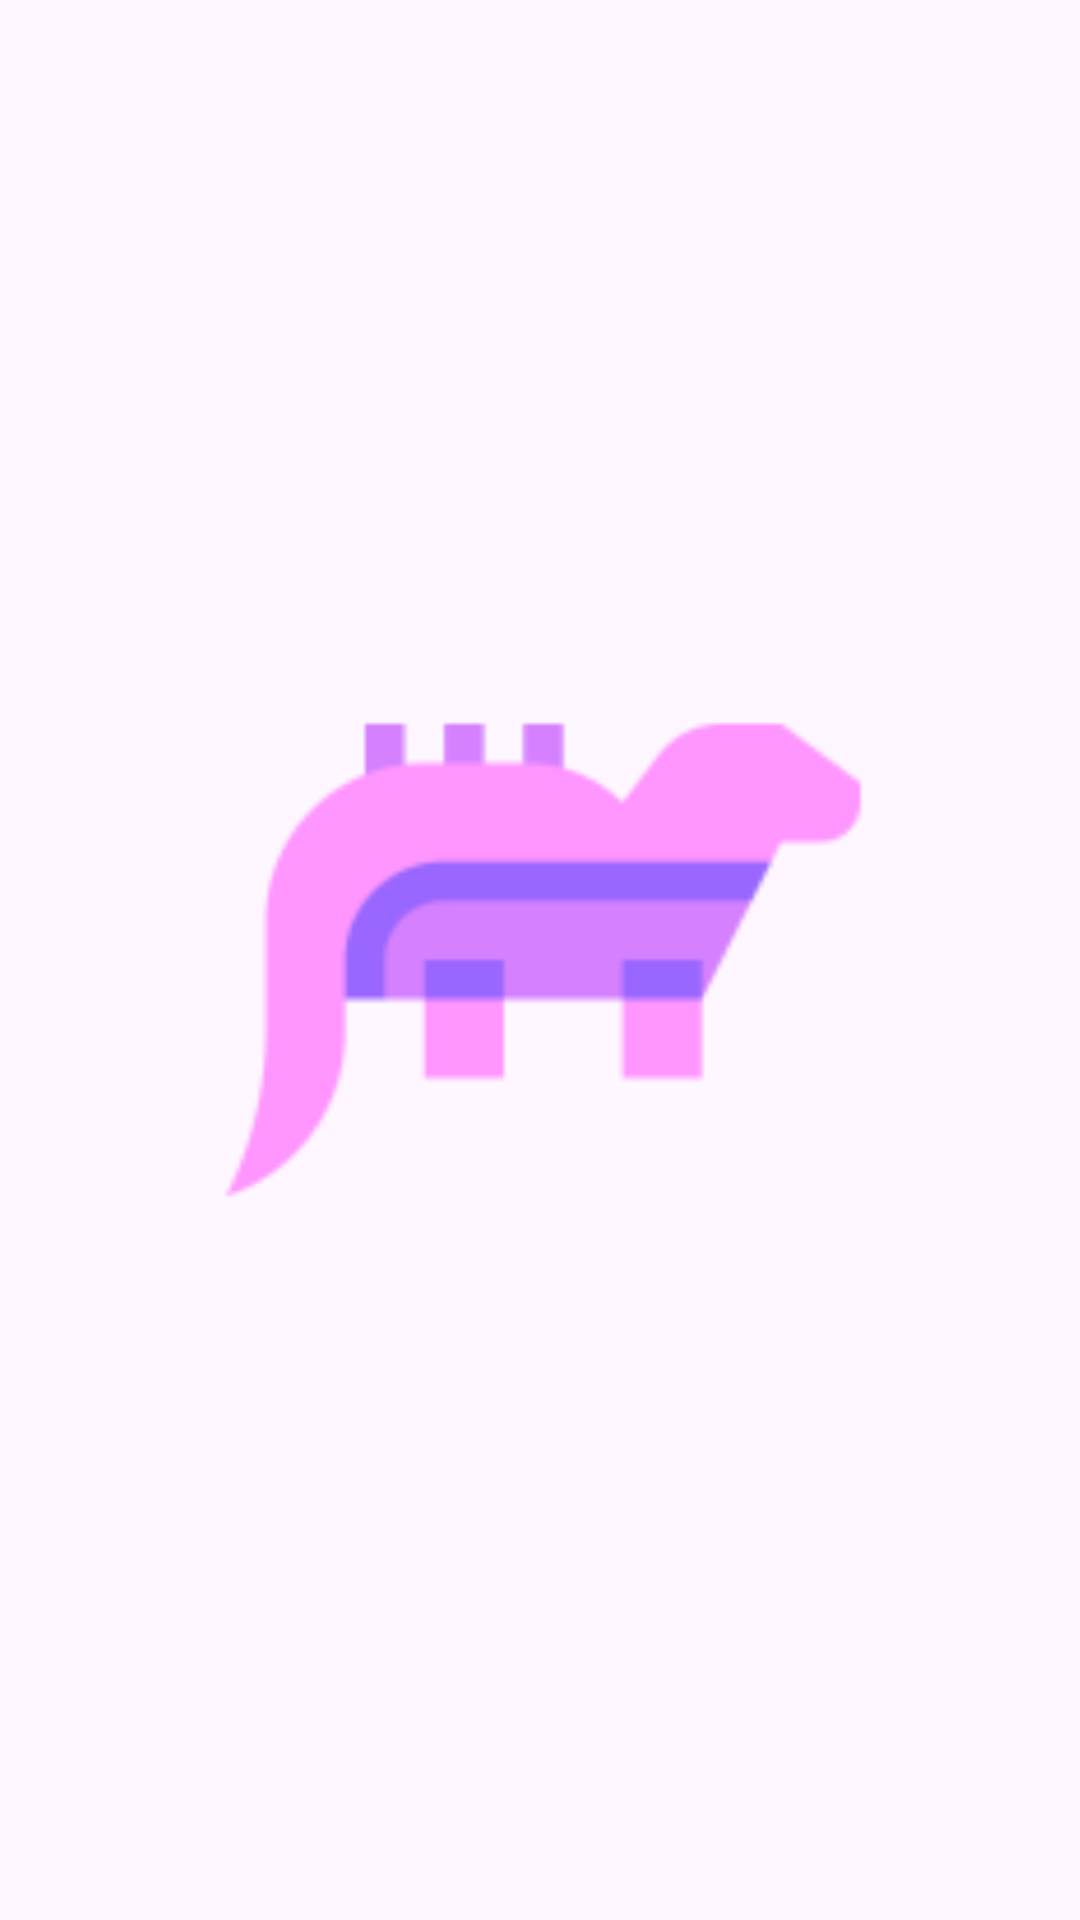

Layout XML and referenced resources for this Android screen:
<!-- AndroidManifest.xml: application theme Theme._1pertemuan -->
<!-- res/layout/activity_splash.xml -->
<?xml version="1.0" encoding="utf-8"?>
<androidx.constraintlayout.widget.ConstraintLayout xmlns:android="http://schemas.android.com/apk/res/android"
    xmlns:app="http://schemas.android.com/apk/res-auto"
    xmlns:tools="http://schemas.android.com/tools"
    android:id="@+id/main"
    android:layout_width="match_parent"
    android:layout_height="match_parent"
    tools:context=".SplashActivity">


    <ImageView
        android:id="@+id/logoImage"
        android:layout_width="500dp"
        android:layout_height="500dp"
        android:src="@mipmap/logoular_foreground"
        app:layout_constraintStart_toStartOf="parent"
        app:layout_constraintEnd_toEndOf="parent"
        app:layout_constraintTop_toTopOf="parent"
        app:layout_constraintBottom_toBottomOf="parent"



        />   


</androidx.constraintlayout.widget.ConstraintLayout>
<!-- resources referenced by this layout -->
<resources>
  <!-- mipmap logoular_foreground: webp bitmap (mipmap-hdpi, 816 bytes) -->
  <style name="Theme._1pertemuan" parent="Base.Theme._1pertemuan" />
  <style name="Base.Theme._1pertemuan" parent="Theme.Material3.DayNight.NoActionBar">
          
          
      </style>
</resources>
